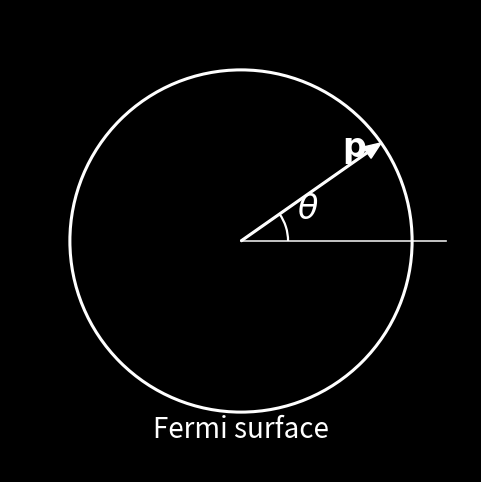

Recreate this plot in Python. (Note: this script raises an exception after producing the figure.)
from pathlib import Path

import matplotlib.pyplot as plt
from matplotlib.patches import Arc, Circle
import numpy as np


def main():
    fig, ax = plt.subplots(figsize=(6, 6), dpi=220)
    fig.patch.set_facecolor("black")
    ax.set_facecolor("black")

    # Circular Fermi surface
    kf = 1.0
    circle = Circle((0.0, 0.0), kf, fill=False, edgecolor="white", linewidth=2.2)
    ax.add_patch(circle)

    # Momentum vector p at angle theta
    theta = np.deg2rad(35.0)
    px, py = kf * np.cos(theta), kf * np.sin(theta)
    ax.arrow(
        0.0,
        0.0,
        px,
        py,
        color="white",
        width=0.01,
        head_width=0.08,
        head_length=0.1,
        length_includes_head=True,
        zorder=5,
    )

    # Reference x-axis
    ax.plot([0, 1.2], [0, 0], color="white", linewidth=1.2, alpha=0.9)

    # Angle arc and labels
    arc = Arc((0.0, 0.0), 0.55, 0.55, angle=0, theta1=0, theta2=np.rad2deg(theta), color="white", linewidth=1.6)
    ax.add_patch(arc)
    ax.text(0.33, 0.13, r"$\theta$", color="white", fontsize=24)
    ax.text(px * 0.72, py * 0.72 + 0.08, r"$\mathbf{p}$", color="white", fontsize=24)
    ax.text(0.0, -1.15, r"Fermi surface", color="white", fontsize=20, ha="center")

    ax.set_aspect("equal")
    ax.set_xlim(-1.35, 1.35)
    ax.set_ylim(-1.35, 1.35)
    ax.axis("off")

    out = Path(__file__).with_name("fermi_surface_cartoon.png")
    fig.savefig(out, dpi=300, facecolor=fig.get_facecolor(), bbox_inches="tight", pad_inches=0.04)
    print(f"Saved: {out}")


if __name__ == "__main__":
    main()
